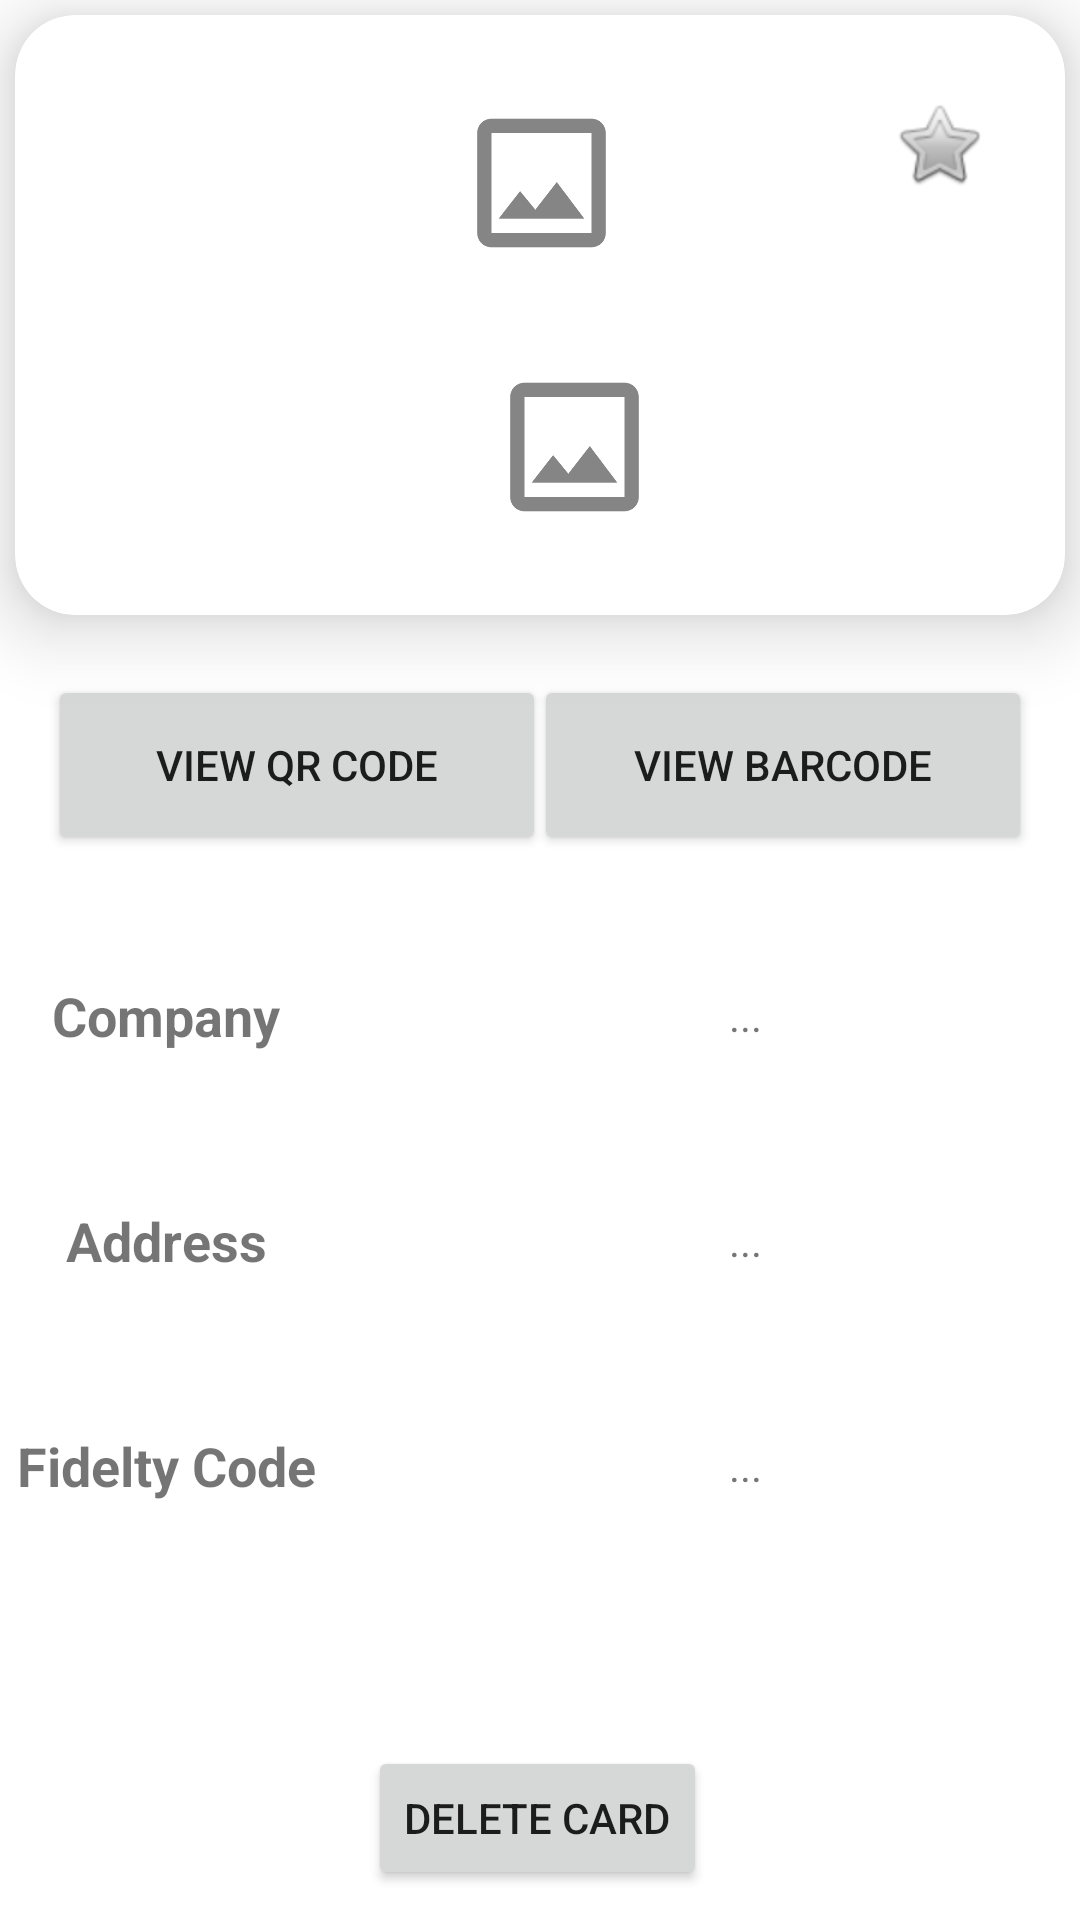

Layout XML and referenced resources for this Android screen:
<!-- AndroidManifest.xml: application theme Theme.LoyaltyCards -->
<!-- res/layout/activity_show_card_info.xml -->
<?xml version="1.0" encoding="utf-8"?>
<androidx.constraintlayout.widget.ConstraintLayout xmlns:android="http://schemas.android.com/apk/res/android"
    xmlns:app="http://schemas.android.com/apk/res-auto"
    xmlns:tools="http://schemas.android.com/tools"
    android:layout_width="match_parent"
    android:layout_height="match_parent"
    android:layout_margin="5dp"
    tools:context=".ShowCardInfoActivity">

    <androidx.cardview.widget.CardView
        android:id="@+id/cardInfoView"
        android:layout_width="match_parent"
        android:layout_height="200dp"
        android:layout_marginTop="4dp"
        android:layout_margin="5dp"
        app:cardElevation="15dp"
        app:cardCornerRadius="20dp"
        android:layout_gravity="center"
        app:layout_constraintEnd_toEndOf="parent"
        app:layout_constraintStart_toStartOf="parent"
        app:layout_constraintTop_toTopOf="parent" >

        <androidx.constraintlayout.widget.ConstraintLayout
            android:layout_width="match_parent"
            android:layout_height="match_parent">

            <ImageView
                android:id="@+id/logoImageView"
                android:layout_width="233dp"
                android:layout_height="80dp"
                android:layout_marginTop="16dp"
                app:layout_constraintEnd_toEndOf="parent"
                app:layout_constraintHorizontal_bias="0.504"
                app:layout_constraintStart_toStartOf="parent"
                app:layout_constraintTop_toTopOf="parent"
                app:srcCompat="@drawable/ic_standard_image" />

            <ImageView
                android:id="@+id/codeImageView"
                android:layout_width="365dp"
                android:layout_height="80dp"
                android:layout_marginStart="4dp"
                android:layout_marginBottom="16dp"
                android:clickable="true"
                android:focusable="true"
                app:layout_constraintBottom_toBottomOf="parent"
                app:layout_constraintStart_toStartOf="parent"
                app:srcCompat="@drawable/ic_standard_image"
                tools:ignore="SpeakableTextPresentCheck" />

            <ImageButton
                android:id="@+id/favoriteButton"
                android:layout_width="52dp"
                android:layout_height="54dp"
                android:layout_marginTop="16dp"
                android:layout_marginEnd="16dp"
                android:background="@null"
                android:src="@android:drawable/btn_star"
                app:layout_constraintEnd_toEndOf="parent"
                app:layout_constraintTop_toTopOf="parent"
                tools:ignore="SpeakableTextPresentCheck" />

        </androidx.constraintlayout.widget.ConstraintLayout>
    </androidx.cardview.widget.CardView>

    <LinearLayout
        android:id="@+id/linearLayout2"
        android:layout_width="386dp"
        android:layout_height="wrap_content"
        android:layout_marginTop="96dp"
        android:orientation="vertical"
        app:layout_constraintEnd_toEndOf="parent"
        app:layout_constraintHorizontal_bias="0.0"
        app:layout_constraintStart_toStartOf="parent"
        app:layout_constraintTop_toBottomOf="@+id/cardInfoView">

        <LinearLayout
            android:layout_width="match_parent"
            android:layout_height="75dp">

            <TextView
                android:id="@+id/companyLabelTextView"
                android:layout_width="111dp"
                android:layout_height="match_parent"
                android:gravity="center"
                android:text="@string/company"
                android:textSize="18dp" />

            <TextView
                android:id="@+id/companyCardLabelTextView"
                android:layout_width="wrap_content"
                android:layout_height="match_parent"
                android:layout_weight="1"
                android:gravity="center"
                android:text="@string/more" />

        </LinearLayout>

        <LinearLayout
            android:layout_width="match_parent"
            android:layout_height="75dp">

            <TextView
                android:id="@+id/addressTextView"
                android:layout_width="111dp"
                android:layout_height="match_parent"
                android:gravity="center"
                android:text="@string/address"
                android:textSize="18dp" />

            <TextView
                android:id="@+id/addressCardTextView"
                android:layout_width="wrap_content"
                android:layout_height="match_parent"
                android:layout_weight="1"
                android:gravity="center"
                android:text="@string/more"
                app:layout_constraintEnd_toEndOf="parent"
                app:layout_constraintStart_toStartOf="parent" />

        </LinearLayout>

        <LinearLayout
            android:layout_width="match_parent"
            android:layout_height="75dp"
            android:orientation="horizontal">

            <TextView
                android:id="@+id/clientCodeTextView"
                android:layout_width="111dp"
                android:layout_height="match_parent"
                android:gravity="center"
                android:text="@string/client_code"
                android:textSize="18dp" />

            <TextView
                android:id="@+id/clientCodeCardTextView"
                android:layout_width="wrap_content"
                android:layout_height="match_parent"
                android:layout_weight="1"
                android:gravity="center"
                android:text="@string/more" />
        </LinearLayout>

    </LinearLayout>

    <Button
        android:id="@+id/viewQRButton"
        android:layout_width="166dp"
        android:layout_height="60dp"
        android:layout_marginStart="16dp"
        android:layout_marginTop="20dp"
        android:text="View QR code"
        app:layout_constraintStart_toStartOf="parent"
        app:layout_constraintTop_toBottomOf="@+id/cardInfoView" />

    <Button
        android:id="@+id/viewBARCODEButton"
        android:layout_width="166dp"
        android:layout_height="60dp"
        android:layout_marginTop="20dp"
        android:layout_marginEnd="16dp"
        android:text="View Barcode"
        app:layout_constraintEnd_toEndOf="parent"
        app:layout_constraintTop_toBottomOf="@+id/cardInfoView" />

    <Button
        android:id="@+id/deleteCardButton"
        android:layout_width="wrap_content"
        android:layout_height="wrap_content"
        android:layout_marginTop="56dp"
        android:text="Delete Card"
        app:layout_constraintEnd_toEndOf="parent"
        app:layout_constraintHorizontal_bias="0.497"
        app:layout_constraintStart_toStartOf="parent"
        app:layout_constraintTop_toBottomOf="@+id/linearLayout2" />
</androidx.constraintlayout.widget.ConstraintLayout>
<!-- resources referenced by this layout -->
<resources>
  <!-- drawable ic_standard_image (drawable-anydpi) -->
  <vector xmlns:android="http://schemas.android.com/apk/res/android"
      android:width="24dp"
      android:height="24dp"
      android:viewportWidth="24"
      android:viewportHeight="24"
      android:tint="#333333"
      android:alpha="0.6">
    <group android:scaleX="0.71428573"
        android:scaleY="0.71428573"
        android:translateX="3.4285715"
        android:translateY="3.4285715">
      <path
          android:fillColor="@android:color/white"
          android:pathData="M19,5v14L5,19L5,5h14m0,-2L5,3c-1.1,0 -2,0.9 -2,2v14c0,1.1 0.9,2 2,2h14c1.1,0 2,-0.9 2,-2L21,5c0,-1.1 -0.9,-2 -2,-2zM14.14,11.86l-3,3.87L9,13.14 6,17h12l-3.86,-5.14z"/>
    </group>
  </vector>
  <string name="address"><b>Address</b></string>
  <string name="client_code"><b>Fidelty Code</b></string>
  <string name="company"><b>Company</b></string>
  <string name="more">...</string>
  <style name="Theme.LoyaltyCards" parent="Theme.MaterialComponents.DayNight.DarkActionBar">
          
          <item name="colorPrimary">@color/primaryColor</item>
          <item name="colorPrimaryVariant">@color/primaryLightColor</item>
          <item name="colorOnPrimary">@color/primaryTextColor</item>
          
          <item name="colorSecondary">@color/secondaryColor</item>
          <item name="colorSecondaryVariant">@color/secondaryLightColor</item>
          <item name="colorOnSecondary">@color/secondaryTextColor</item>
          
          <item name="android:statusBarColor" tools:targetApi="l">@color/primaryColor</item>
          
      </style>
  <color name="primaryColor">#bdbdbd</color>
  <color name="primaryLightColor">#efefef</color>
  <color name="primaryTextColor">#212121</color>
  <color name="secondaryColor">#757575</color>
  <color name="secondaryLightColor">#a4a4a4</color>
  <color name="secondaryTextColor">#ffffff</color>
</resources>
